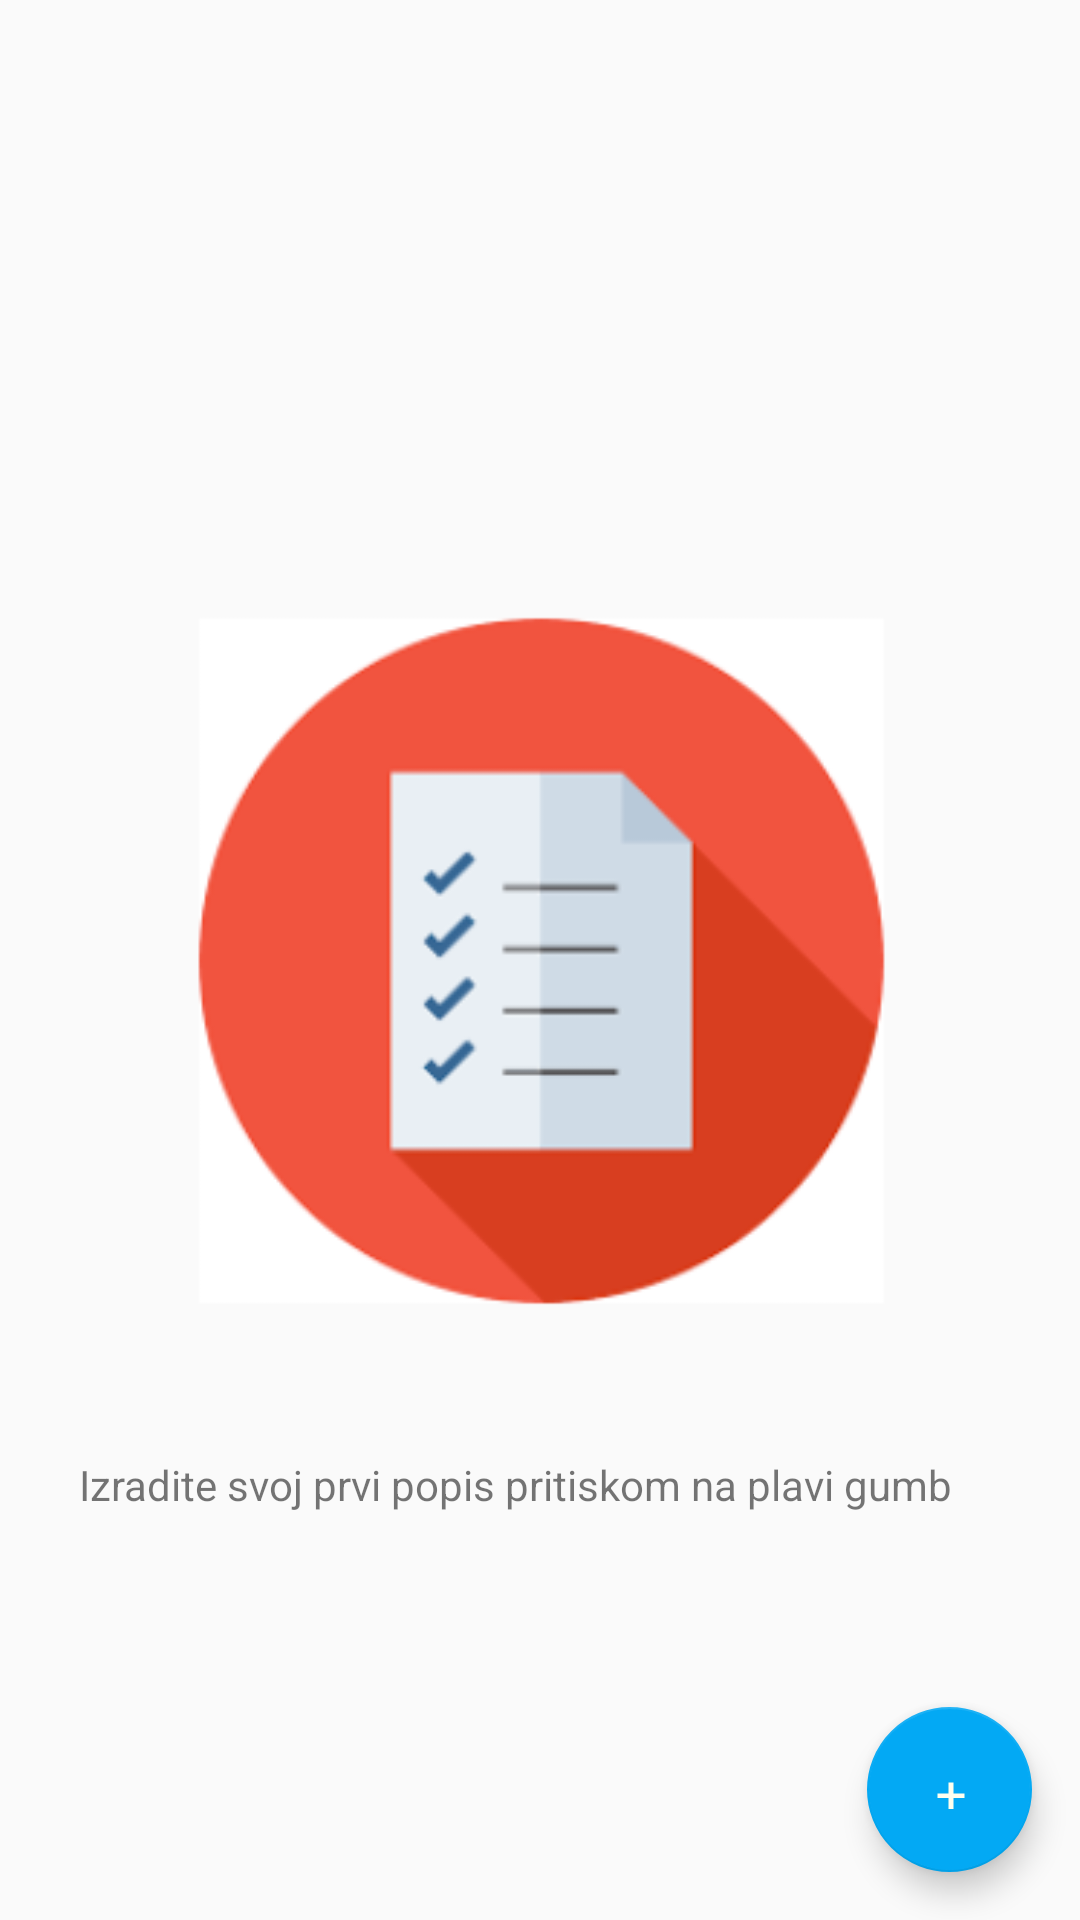

Layout XML and referenced resources for this Android screen:
<!-- AndroidManifest.xml: application theme AppTheme -->
<!-- res/layout/activity_main.xml -->
<?xml version="1.0" encoding="utf-8"?>
<RelativeLayout xmlns:android="http://schemas.android.com/apk/res/android"
    xmlns:app="http://schemas.android.com/apk/res-auto"
    xmlns:tools="http://schemas.android.com/tools"
    android:layout_width="match_parent"
    android:layout_height="match_parent"
    tools:context=".MainActivity">

    <FrameLayout
        android:id="@+id/framgent_container"
        android:layout_width="match_parent"
        android:layout_height="match_parent">

        <com.google.android.material.floatingactionbutton.FloatingActionButton
            android:id="@+id/fab"
            android:layout_width="61dp"
            android:layout_height="55dp"
            android:layout_gravity="end|bottom"
            android:layout_marginStart="16dp"
            android:layout_marginLeft="16dp"
            android:layout_marginTop="16dp"
            android:layout_marginEnd="16dp"
            android:layout_marginRight="16dp"
            android:layout_marginBottom="16dp"
            android:background="@android:color/holo_blue_dark"

            android:src="@drawable/white_plus_foreground"
            app:backgroundTint="#03A9F4" />


        <androidx.recyclerview.widget.RecyclerView
            android:id="@+id/recycler_view"
            android:layout_width="match_parent"
            android:layout_height="match_parent" />

        <androidx.constraintlayout.widget.ConstraintLayout
            android:layout_width="359dp"
            android:layout_height="407dp"
            android:layout_gravity="center">

            <ImageView
                android:id="@+id/greeting_message"
                android:layout_width="312dp"
                android:layout_height="331dp"
                app:layout_constraintBottom_toBottomOf="parent"
                app:layout_constraintEnd_toEndOf="parent"
                app:layout_constraintStart_toStartOf="parent"
                app:layout_constraintTop_toTopOf="parent"
                app:srcCompat="@mipmap/list_icon_greeting_foreground" />

            <TextView
                android:id="@+id/greeting_text"
                android:layout_width="310dp"
                android:layout_height="23dp"
                android:layout_centerHorizontal="true"
                android:layout_centerVertical="true"
                android:text="Izradite svoj prvi popis pritiskom na plavi gumb"
                app:layout_constraintBottom_toBottomOf="parent"
                app:layout_constraintEnd_toEndOf="parent"
                app:layout_constraintHorizontal_bias="0.53"
                app:layout_constraintStart_toStartOf="parent"
                app:layout_constraintTop_toBottomOf="@+id/greeting_message"
                app:layout_constraintVertical_bias="0.0" />

        </androidx.constraintlayout.widget.ConstraintLayout>


    </FrameLayout>



</RelativeLayout>
<!-- resources referenced by this layout -->
<resources>
  <!-- drawable white_plus_foreground (drawable) -->
  <?xml version="1.0" encoding="utf-8"?>
  <vector xmlns:android="http://schemas.android.com/apk/res/android"
      android:width="108dp"
      android:height="108dp"
      android:viewportWidth="130.05936"
      android:viewportHeight="130.05936"
      android:tint="#FEFFEF">
    <group android:translateX="35.529675"
        android:translateY="-20.22423">
      <group android:translateY="141.67969">
        <path android:pathData="M54,-44L34,-44L34,-24L25,-24L25,-44L5,-44L5,-52L25,-52L25,-72L34,-72L34,-52L54,-52L54,-44Z"
            android:fillColor="#000000"/>
      </group>
    </group>
  </vector>
  <!-- mipmap list_icon_greeting_foreground: png bitmap (mipmap-hdpi, 4068 bytes) -->
  <style name="AppTheme" parent="Theme.AppCompat.Light.DarkActionBar">
          
          <item name="colorPrimary">@android:color/holo_blue_dark</item>
          <item name="colorPrimaryDark">@android:color/holo_blue_dark</item>
          <item name="colorAccent">@color/colorAccent</item>
      </style>
  <!-- not gathered from this repository: default colours our renderer supplied (Android Studio template values) -->
  <color name="colorAccent">#FF03DAC5</color>
</resources>
